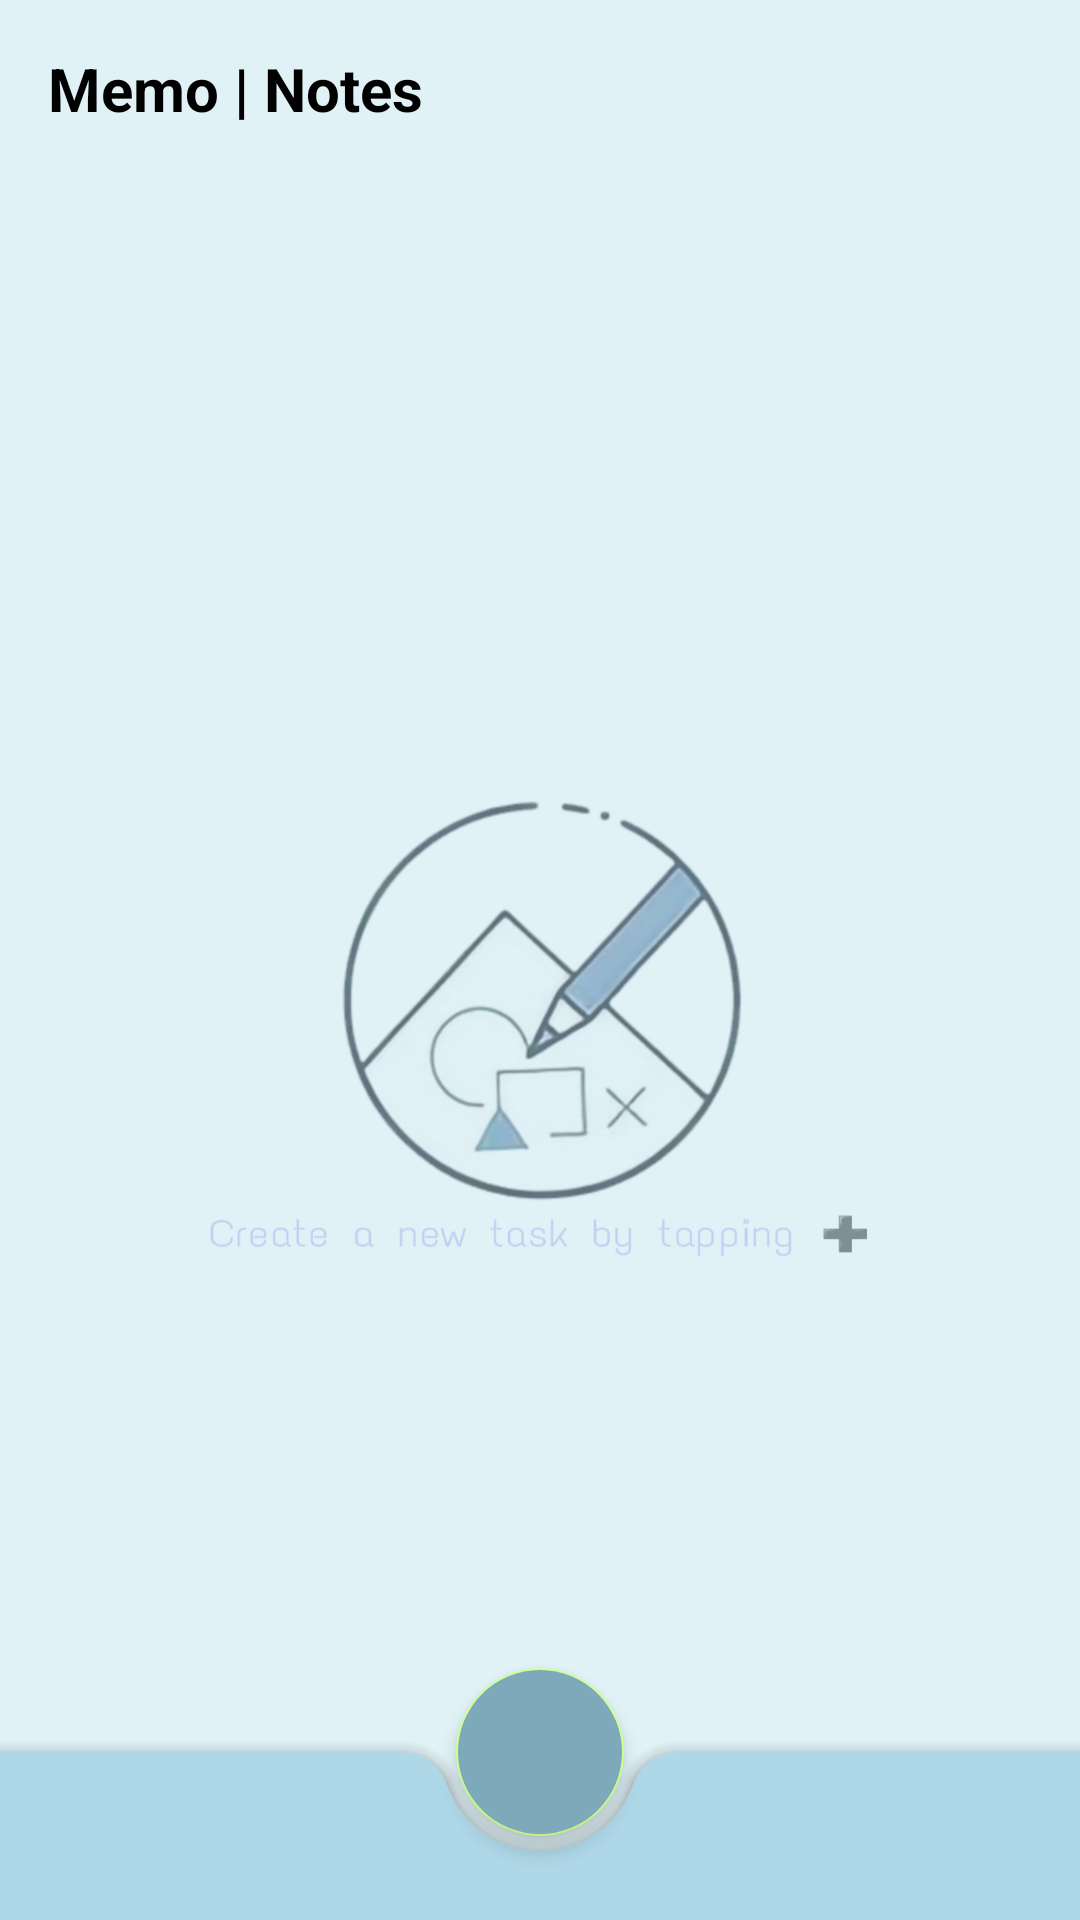

Produce the Android XML layout that renders to this screen, including the resource entries it uses.
<!-- AndroidManifest.xml: application theme Theme.ToDoNote -->
<!-- res/layout/activity_fitur_note.xml -->
<?xml version="1.0" encoding="utf-8"?>
<androidx.coordinatorlayout.widget.CoordinatorLayout xmlns:android="http://schemas.android.com/apk/res/android"
    xmlns:app="http://schemas.android.com/apk/res-auto"
    xmlns:tools="http://schemas.android.com/tools"
    android:layout_width="match_parent"
    android:layout_height="match_parent"
    android:orientation="vertical"
    tools:context=".FiturNote">

    <LinearLayout
        android:layout_width="match_parent"
        android:layout_height="wrap_content"
        android:orientation="vertical"
        android:background="@drawable/note">

        <TextView
            android:id="@+id/fitur"
            android:layout_width="wrap_content"
            android:layout_height="wrap_content"
            android:layout_marginStart="16dp"
            android:layout_marginTop="16dp"
            android:layout_marginBottom="16dp"
            android:text="Memo | Notes"
            android:textColor="@android:color/black"
            android:textSize="20sp"
            android:textStyle="bold" />

        <ListView
            android:id="@+id/listView"
            android:layout_width="406dp"
            android:layout_height="633dp"
            android:layout_centerInParent="true"
            android:layout_marginStart="5dp"
            android:layout_marginTop="5dp"
            android:layout_marginEnd="5dp"
            android:layout_marginBottom="36dp"
            android:layout_below="@id/fitur"
            android:divider="@android:color/transparent"
            android:dividerHeight="10dp"
            android:listSelector="@android:color/transparent" />
    </LinearLayout>

    <com.google.android.material.bottomappbar.BottomAppBar
        android:id="@+id/bottom_app_bar"
        android:layout_width="match_parent"
        android:layout_height="wrap_content"
        android:layout_gravity="bottom"
        app:backgroundTint="#AED7E7"
        app:fabAlignmentMode="center"
        app:hideOnScroll="true"
        app:fabCradleRoundedCornerRadius="16dp"
        style="@style/Widget.MaterialComponents.BottomAppBar"/>

    <com.google.android.material.floatingactionbutton.FloatingActionButton
        android:id="@+id/fab"
        android:layout_width="wrap_content"
        android:layout_height="wrap_content"
        android:layout_alignParentBottom="true"
        android:layout_centerHorizontal="true"
        android:layout_margin="15dp"
        android:backgroundTint="#7DA9BA"
        android:src="@drawable/ic_baseline_add_24"
        app:elevation="4dp"
        app:fabSize="normal"
        app:layout_anchor="@id/bottom_app_bar"/>

</androidx.coordinatorlayout.widget.CoordinatorLayout>
<!-- resources referenced by this layout -->
<resources>
  <!-- drawable note: jpg bitmap (drawable, 168736 bytes) -->
  <style name="Theme.ToDoNote" parent="Theme.MaterialComponents.DayNight.DarkActionBar">
          
          <item name="colorPrimary">#AED7E7</item>
          <item name="colorPrimaryVariant">#00bcd4</item>
          <item name="colorOnPrimary">@color/black</item>
          
          <item name="colorSecondary">#ccff90</item>
          <item name="colorSecondaryVariant">@color/teal_200</item>
          <item name="colorOnSecondary">@color/black</item>
          
          <item name="android:statusBarColor" tools:targetApi="l">?attr/colorPrimaryVariant</item>
          
      </style>
  <color name="black">#FF000000</color>
  <color name="teal_200">#FF03DAC5</color>
</resources>
